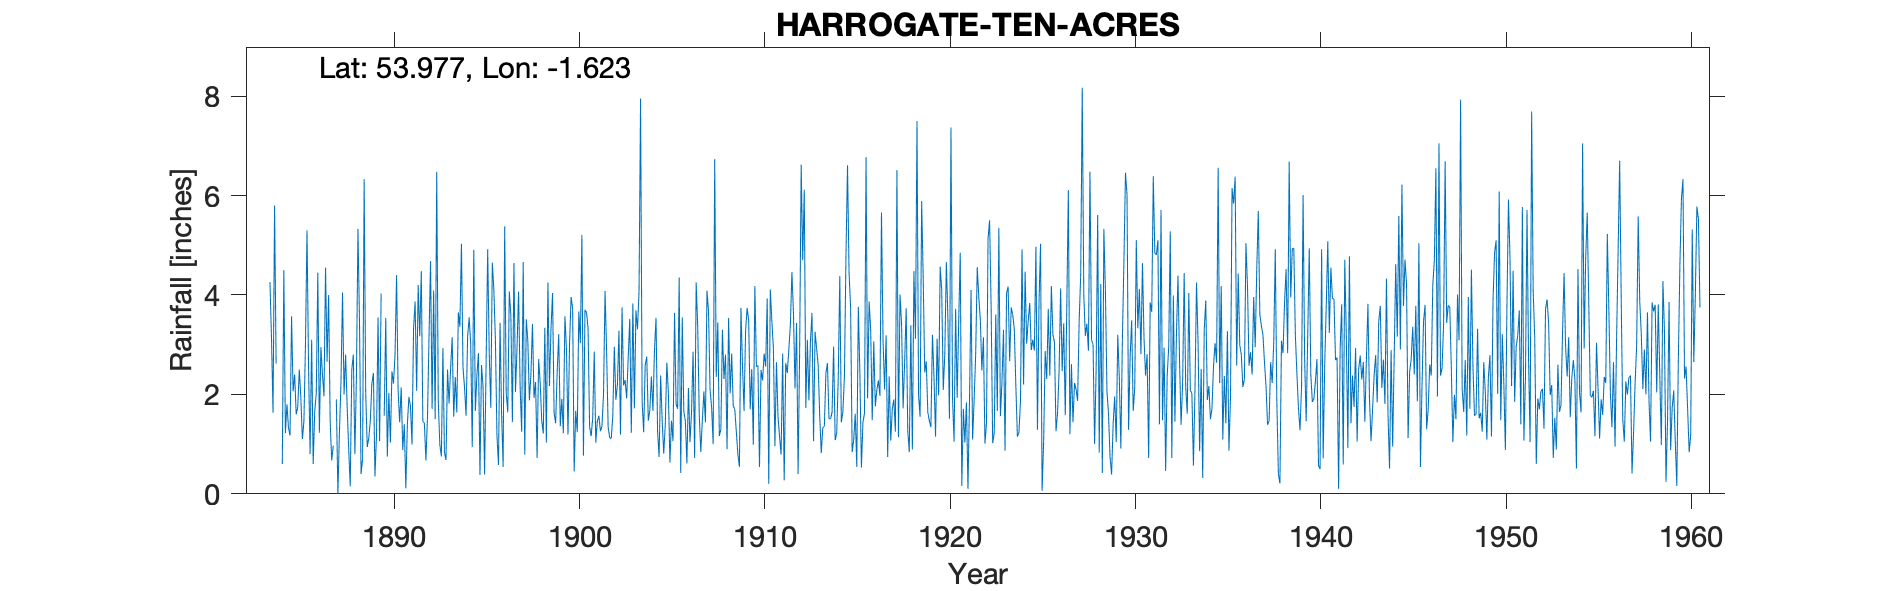

The table this chart was drawn from, first rows:
HARROGATE, TEN ACRE RES., , , , , , , , , , , , , , , , , , , , , , , 
Grid ref, SE248535, Long, -1.623, Lat, 53.98, Elevation, 620, ft, , , , , , , , , , , , , , , 
Station no, 3351, , , , , , , , , , , , , , , , , , , , , , 
, 1880, 1881, 1882, 1883, 1884, 1885, 1886, 1887, 1888, 1889, 1890, 1891, 1892, 1893, 1894, 1895, 1896, 1897, 1898, 1899, 1900, 1901, 1902
January, , , , , 5.8, 2.06, 3.1, 1.45, 0.9, 0.94, 3.54, 1.4, 1.46, 0.75, 3.36, 2.83, 1.17, 2.05, 1.93, 4.04, 3.96, 1.35, 1.34
February, , , , , 2.62, 2.4, 0.6, 0.67, 0.15, 1.12, 0.75, 0.11, 1.42, 2.93, 5.03, 0.38, 0.58, 2.94, 2.25, 1.63, 3.73, 1.16, 1.13
March, , , , , , 1.6, 1.66, 0.97, 2.5, 1.47, 2.03, 1.41, 0.67, 0.84, 2.55, 2.59, 3.44, 4.07, 0.72, 1.42, 0.45, 1.52, 1.11
April, , , , , 2.1, 1.74, 2.02, , 2.8, 2.22, 1.03, 1.95, 1.53, 0.68, 2.14, 2.15, 1.61, 2.16, 2.71, 2.46, 1.67, 2.86, 1.56
May, , , , , , 2.5, 4.45, 1.9, 0.8, 2.43, 2.46, 1.76, 3.14, 2.5, 1.57, 0.39, 0.54, 1.25, 2.23, 3.21, 1.24, 1.03, 2.96
June, , , , , 0.6, 1.95, 1.23, 0, 2.35, 0.35, 2.22, 0.99, 4.68, 1.82, 3.16, 2.69, 5.38, 4.66, 1.47, 1.36, 3.67, 1.46, 1.89
July, , , , , 4.5, 1.1, 2.95, 1.24, 5.33, 1.18, 2.79, 3.32, 1.71, 2.52, 3.55, 4.92, 2.03, 0.79, 1.21, 1.91, 3.03, 1.57, 2.19
August, , , , , 1.22, 1.46, 2.4, 2.24, 3.43, 3.55, 4.4, 3.87, 4.09, 3.15, 3.02, 2.83, 1.64, 3.51, 3.34, 1.22, 5.21, 1.26, 3.28
September, , , , , 1.8, 3, 1.96, 4.05, 0.4, 1.06, 2.07, 2.07, 1.5, 1.55, 0.94, 1.73, 4.07, 3.07, 1.03, 3.57, 0.77, 1.36, 1.19
October, , , , 4.26, 1.33, 5.3, 4.55, 2, 0.7, 4.03, 1.44, 4.2, 6.48, 2.35, 4.91, 4.65, 3.6, 1.88, 4.25, 2.92, 3.7, 2, 3.75
November, , , , 3.15, 1.17, 2.55, 2.66, 2.8, 6.33, , 2.14, 3.17, 1.87, 1.64, 1.67, 4.1, 1.44, 2.4, 2.17, 1.19, 3.65, 4.08, 2.18
December, , , , 1.63, 3.57, 0.8, 4, 1.75, 2.05, 1.57, 0.88, 4.48, 0.99, 3.65, 2.38, 3.09, 4.64, 3.42, 3.33, 3, 3.33, 2.88, 2.29
Total, , , , , , 26.46, 31.58, , 27.74, , 25.75, 28.73, 29.54, 24.38, 34.28, 32.35, 30.14, 32.2, 26.64, 27.93, 34.41, 22.53, 24.87
